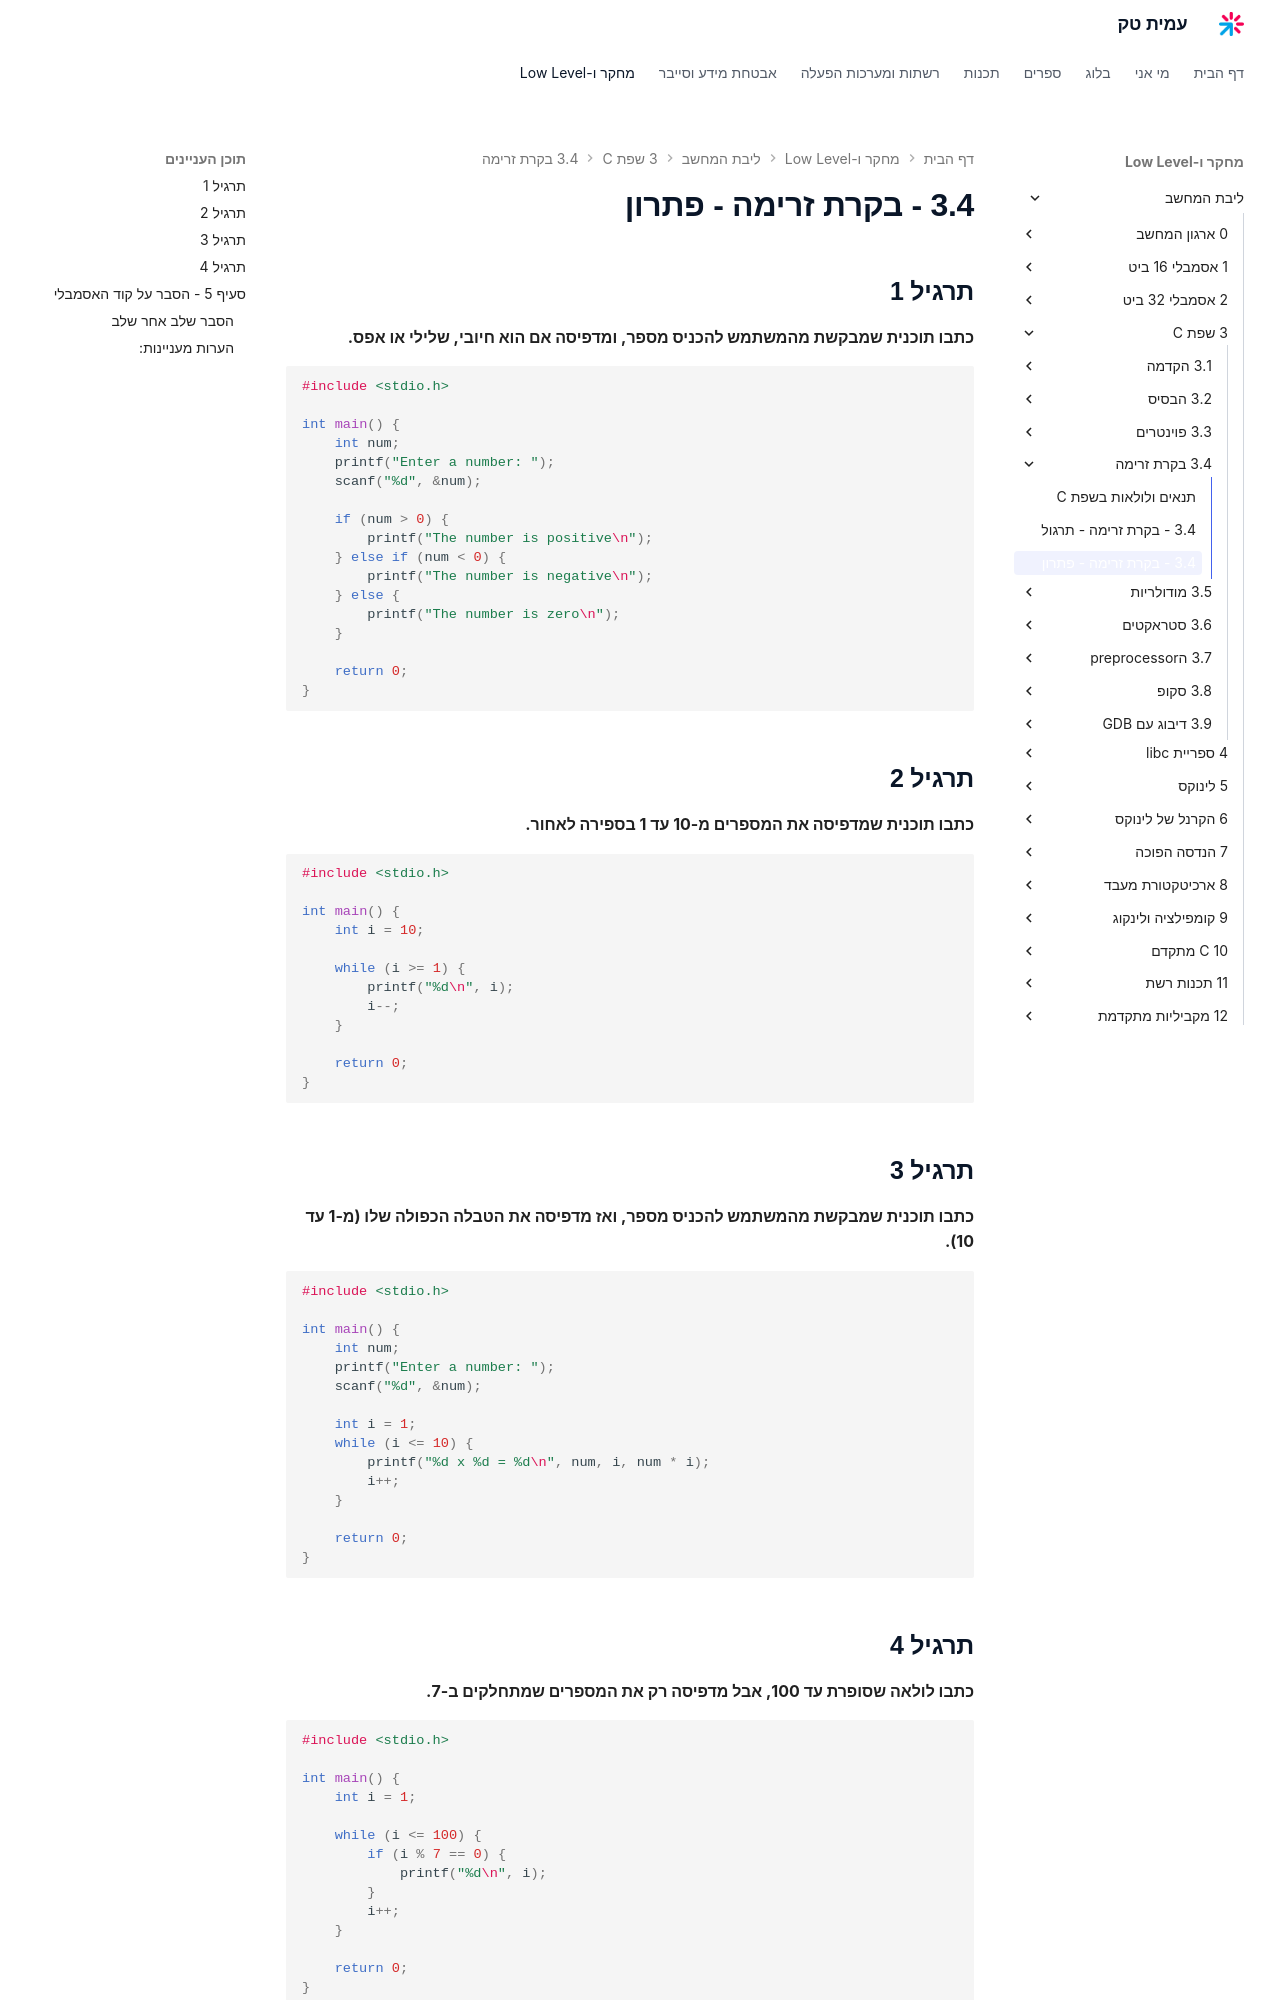

repository: AmitPinchasi/amittech · page: ליבת-המחשב/3 - שפת C/3.4 - בקרת זרימה/3.4 - בקרת זרימה - פתרון/index.html · generator: mkdocs


##  תרגיל 1

**כתבו תוכנית שמבקשת מהמשתמש להכניס מספר, ומדפיסה אם הוא חיובי, שלילי או אפס.**

```c
#include <stdio.h>

int main() {
    int num;
    printf("הכנס מספר: ");
    scanf("%d", &num);

    if (num > 0) {
        printf("המספר חיובי\n");
    } else if (num < 0) {
        printf("המספר שלילי\n");
    } else {
        printf("המספר הוא אפס\n");
    }

    return 0;
}
```

---

## תרגיל 2

**כתבו תוכנית שמדפיסה את המספרים מ־10 עד 1 בספירה לאחור.**

```c
#include <stdio.h>

int main() {
    int i = 10;

    while (i >= 1) {
        printf("%d\n", i);
        i--;
    }

    return 0;
}
```

---

## תרגיל 3

**כתבו תוכנית שמבקשת מהמשתמש להכניס מספר, ואז מדפיסה את הטבלה הכפולה שלו (מ־1 עד 10).**

```c
#include <stdio.h>

int main() {
    int num;
    printf("הכנס מספר: ");
    scanf("%d", &num);

    int i = 1;
    while (i <= 10) {
        printf("%d x %d = %d\n", num, i, num * i);
        i++;
    }

    return 0;
}
```

---

## תרגיל 4

**כתבו לולאה שסופרת עד 100, אבל מדפיסה רק את המספרים שמתחלקים ב־7.**

```c
#include <stdio.h>

int main() {
    int i = 1;

    while (i <= 100) {
        if (i % 7 == 0) {
            printf("%d\n", i);
        }
        i++;
    }

    return 0;
}
```

מצוין! הנה הסבר ברור ומדויק לקוד האסמבלי שנוצר עבור סעיף 4 (הדפסת כל המספרים בין 1 ל־100 שמתחלקים ב־7), לאחר קימפול עם GCC ואובייקט `objdump -d`:
